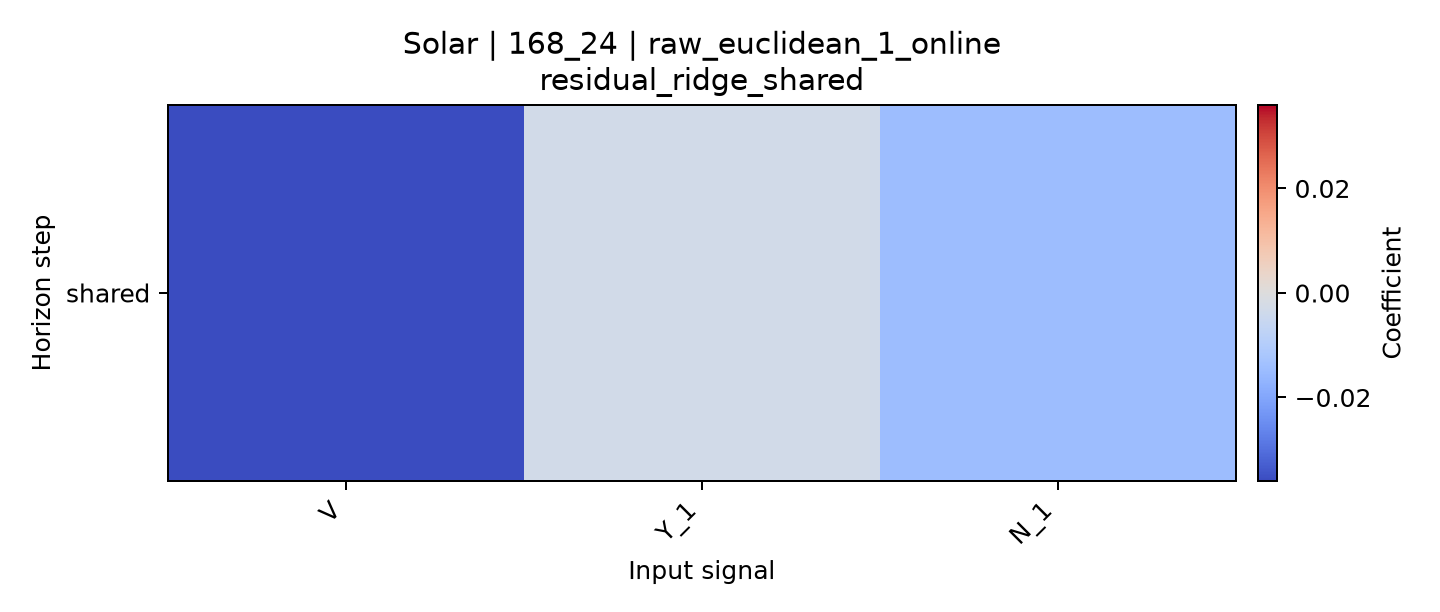

The data file committed next to this chart (first rows):
horizon, V, Y_1, N_1
shared, -0.03596, -0.002946, -0.01434
